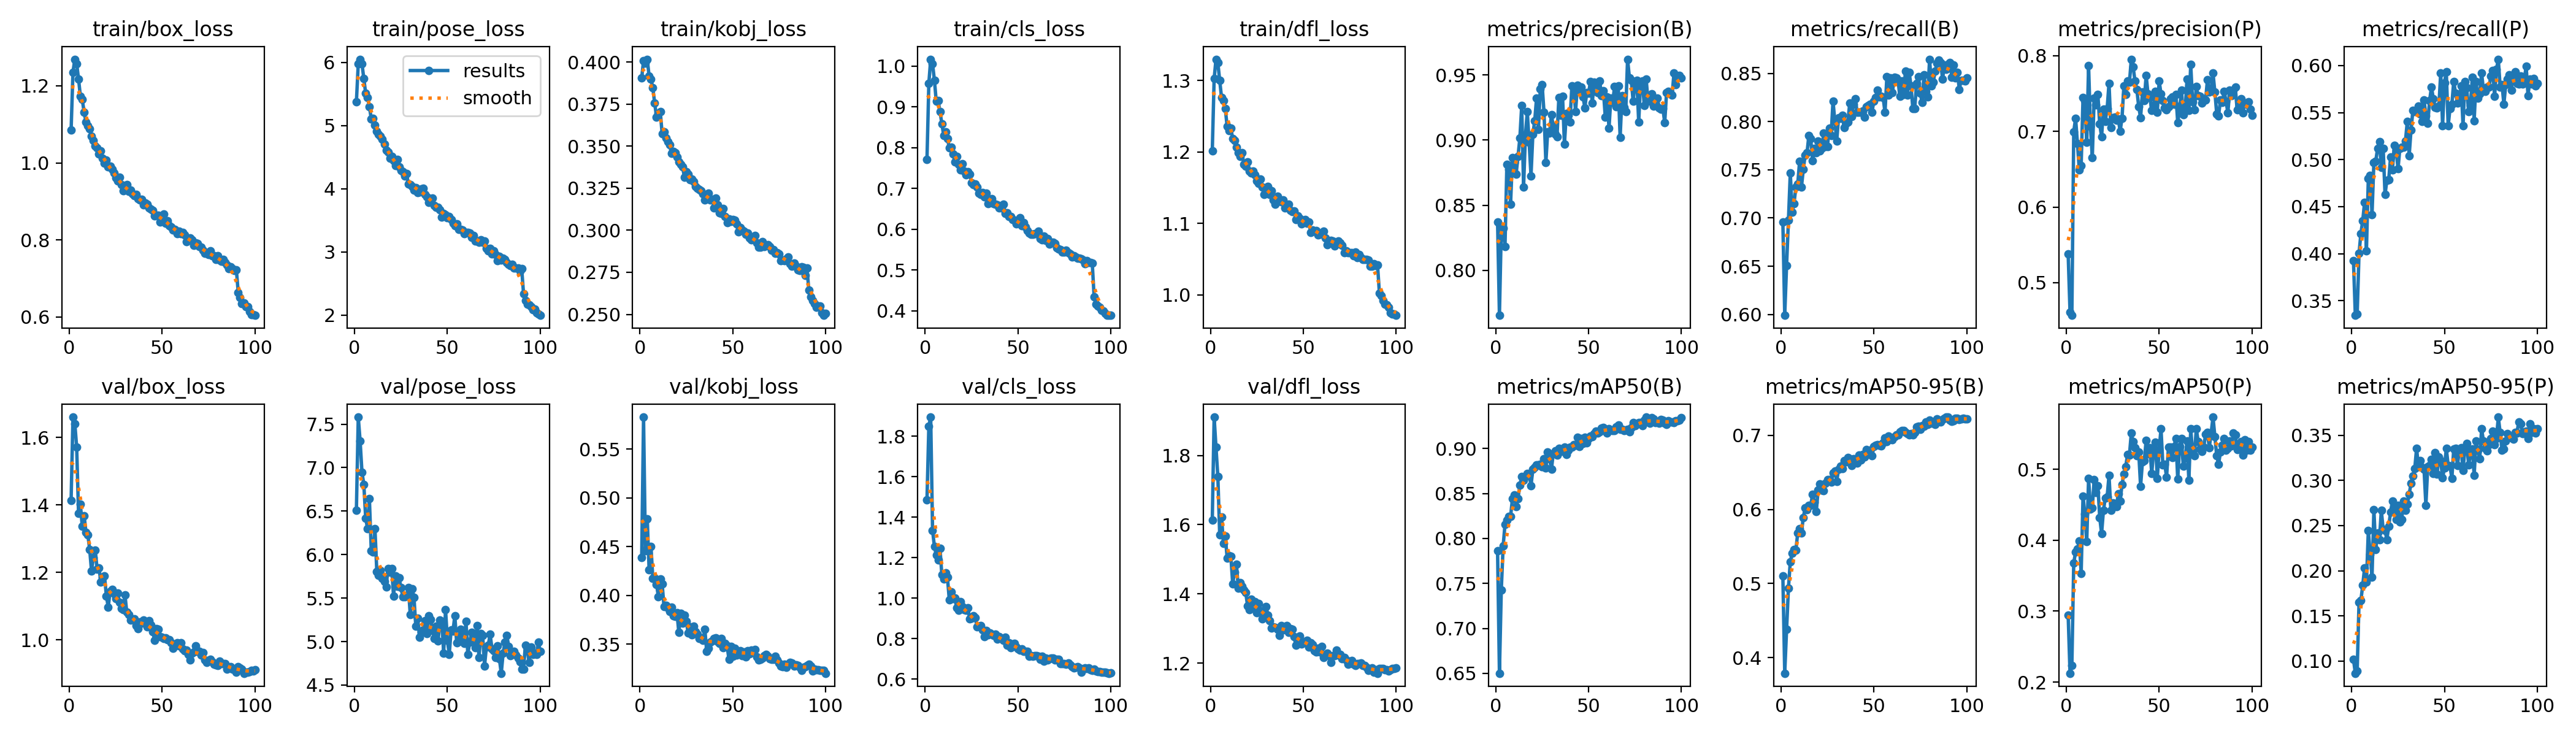

The table this chart was drawn from, first rows:
epoch, train/box_loss, train/pose_loss, train/kobj_loss, train/cls_loss, train/dfl_loss, metrics/precision(B), metrics/recall(B), metrics/mAP50(B), metrics/mAP50-95(B), metrics/precision(P), metrics/recall(P), metrics/mAP50(P), metrics/mAP50-95(P), val/box_loss, val/pose_loss, val/kobj_loss, val/cls_loss, val/dfl_loss, lr/pg0, lr/pg1, lr/pg2
1, 1.085, 5.377, 0.3905, 0.7717, 1.201, 0.8373, 0.6958, 0.7862, 0.51, 0.5381, 0.3929, 0.2946, 0.102, 1.414, 6.512, 0.4388, 1.486, 1.613, 0.000664, 0.000664, 0.000664
2, 1.235, 5.979, 0.401, 0.9581, 1.302, 0.7655, 0.5991, 0.6501, 0.3789, 0.4613, 0.3345, 0.2125, 0.08652, 1.661, 7.581, 0.583, 1.851, 1.911, 0.001318, 0.001318, 0.001318
3, 1.269, 6.052, 0.3995, 1.017, 1.33, 0.832, 0.6506, 0.7426, 0.4378, 0.4569, 0.3356, 0.2238, 0.08872, 1.641, 7.309, 0.4457, 1.895, 1.823, 0.001958, 0.001958, 0.001958
4, 1.257, 5.982, 0.4017, 1.006, 1.325, 0.8323, 0.6976, 0.7915, 0.4938, 0.6996, 0.4002, 0.3681, 0.1651, 1.571, 6.948, 0.4786, 1.336, 1.739, 0.001941, 0.001941, 0.001941
5, 1.218, 5.744, 0.3916, 0.9653, 1.3, 0.8184, 0.7469, 0.8157, 0.5296, 0.7173, 0.4215, 0.3833, 0.1671, 1.376, 6.807, 0.4261, 1.255, 1.57, 0.001941, 0.001941, 0.001941
6, 1.173, 5.512, 0.3897, 0.9132, 1.276, 0.8814, 0.7063, 0.8206, 0.5408, 0.6841, 0.4353, 0.3875, 0.1842, 1.402, 6.42, 0.4503, 1.213, 1.623, 0.001921, 0.001921, 0.001921
7, 1.165, 5.447, 0.3846, 0.9156, 1.272, 0.8777, 0.715, 0.8248, 0.5458, 0.649, 0.4547, 0.3988, 0.2031, 1.336, 6.3, 0.4173, 1.189, 1.545, 0.001901, 0.001901, 0.001901
8, 1.132, 5.302, 0.3756, 0.8882, 1.26, 0.8508, 0.732, 0.8245, 0.5451, 0.6551, 0.4032, 0.353, 0.1875, 1.369, 6.643, 0.4179, 1.246, 1.568, 0.001881, 0.001881, 0.001881
9, 1.106, 5.108, 0.3673, 0.8589, 1.236, 0.8867, 0.7352, 0.8442, 0.5683, 0.7444, 0.4799, 0.4621, 0.2444, 1.319, 6.043, 0.4115, 1.115, 1.504, 0.001861, 0.001861, 0.001861
10, 1.096, 5.12, 0.3695, 0.8303, 1.229, 0.8827, 0.7586, 0.8484, 0.5742, 0.741, 0.4834, 0.4374, 0.2181, 1.311, 6.032, 0.3984, 1.095, 1.51, 0.001842, 0.001842, 0.001842
11, 1.088, 5.01, 0.3705, 0.8382, 1.233, 0.874, 0.732, 0.8356, 0.5684, 0.6854, 0.4417, 0.3982, 0.193, 1.268, 6.297, 0.4169, 1.125, 1.509, 0.001822, 0.001822, 0.001822
12, 1.069, 4.908, 0.3576, 0.8224, 1.219, 0.8875, 0.7503, 0.8446, 0.5889, 0.7869, 0.4971, 0.4874, 0.2676, 1.204, 5.801, 0.4121, 1.104, 1.429, 0.001802, 0.001802, 0.001802
13, 1.059, 4.866, 0.3586, 0.7999, 1.216, 0.9015, 0.7655, 0.8591, 0.6026, 0.7071, 0.4983, 0.4443, 0.2231, 1.244, 5.764, 0.3888, 0.9927, 1.463, 0.001782, 0.001782, 0.001782
14, 1.044, 4.836, 0.3547, 0.8016, 1.207, 0.9265, 0.7675, 0.8691, 0.5995, 0.6651, 0.512, 0.4455, 0.2418, 1.266, 5.819, 0.3901, 1.032, 1.486, 0.001762, 0.001762, 0.001762
15, 1.039, 4.784, 0.3528, 0.7847, 1.199, 0.8639, 0.7856, 0.8646, 0.6056, 0.7443, 0.5189, 0.4857, 0.2344, 1.21, 5.728, 0.3871, 0.9968, 1.417, 0.001743, 0.001743, 0.001743
16, 1.023, 4.703, 0.3508, 0.7651, 1.194, 0.9034, 0.7821, 0.869, 0.6057, 0.7353, 0.4914, 0.4677, 0.2669, 1.214, 5.691, 0.3832, 1, 1.432, 0.001723, 0.001723, 0.001723
17, 1.032, 4.608, 0.3457, 0.7787, 1.199, 0.9219, 0.7594, 0.872, 0.6202, 0.7489, 0.512, 0.477, 0.2457, 1.172, 5.626, 0.3877, 0.9507, 1.421, 0.001703, 0.001703, 0.001703
18, 1.012, 4.58, 0.3467, 0.7586, 1.183, 0.8981, 0.7721, 0.8712, 0.6096, 0.7095, 0.4628, 0.432, 0.2444, 1.185, 5.84, 0.379, 0.9399, 1.411, 0.001683, 0.001683, 0.001683
19, 0.9997, 4.48, 0.346, 0.7452, 1.18, 0.8725, 0.7675, 0.8588, 0.5975, 0.6928, 0.478, 0.4096, 0.2346, 1.189, 5.797, 0.3787, 0.981, 1.404, 0.001663, 0.001663, 0.001663
20, 1.008, 4.511, 0.3436, 0.7602, 1.186, 0.9044, 0.7801, 0.877, 0.626, 0.7296, 0.4788, 0.442, 0.2495, 1.129, 5.841, 0.3824, 0.9583, 1.366, 0.001644, 0.001644, 0.001644
21, 0.99, 4.447, 0.3408, 0.7429, 1.173, 0.9147, 0.7698, 0.8791, 0.6346, 0.7134, 0.5029, 0.4598, 0.2652, 1.097, 5.525, 0.3619, 0.9439, 1.355, 0.001624, 0.001624, 0.001624
22, 0.9909, 4.372, 0.3391, 0.7331, 1.17, 0.9323, 0.7725, 0.8817, 0.6262, 0.7305, 0.4891, 0.4617, 0.2771, 1.144, 5.751, 0.3817, 0.9409, 1.384, 0.001604, 0.001604, 0.001604
23, 0.9835, 4.461, 0.3378, 0.7408, 1.173, 0.9081, 0.7881, 0.882, 0.6257, 0.7636, 0.5155, 0.4913, 0.2647, 1.15, 5.635, 0.3718, 0.9515, 1.362, 0.001584, 0.001584, 0.001584
24, 0.9737, 4.344, 0.3317, 0.7352, 1.168, 0.9394, 0.7743, 0.8823, 0.6353, 0.7053, 0.5097, 0.4419, 0.2565, 1.137, 5.732, 0.3796, 0.8963, 1.378, 0.001564, 0.001564, 0.001564
25, 0.9618, 4.289, 0.335, 0.7133, 1.159, 0.9424, 0.7743, 0.8795, 0.6401, 0.718, 0.4903, 0.4528, 0.2721, 1.123, 5.621, 0.3736, 0.9011, 1.346, 0.001545, 0.001545, 0.001545
26, 0.9535, 4.267, 0.3332, 0.7097, 1.156, 0.9215, 0.7934, 0.8884, 0.6403, 0.7186, 0.5118, 0.4517, 0.2539, 1.139, 5.513, 0.3618, 0.9113, 1.371, 0.001525, 0.001525, 0.001525
27, 0.962, 4.202, 0.3302, 0.7108, 1.162, 0.8828, 0.7858, 0.8786, 0.637, 0.7146, 0.5132, 0.4473, 0.2569, 1.111, 5.512, 0.3676, 0.9032, 1.352, 0.001505, 0.001505, 0.001505
28, 0.9437, 4.237, 0.3306, 0.7034, 1.151, 0.9065, 0.8213, 0.8961, 0.6493, 0.716, 0.5132, 0.4659, 0.2771, 1.093, 5.53, 0.3597, 0.8575, 1.327, 0.001485, 0.001485, 0.001485
29, 0.9279, 4.08, 0.3288, 0.6876, 1.141, 0.9054, 0.8003, 0.8888, 0.6523, 0.7005, 0.5199, 0.4552, 0.2671, 1.089, 5.621, 0.3683, 0.8612, 1.345, 0.001465, 0.001465, 0.001465
30, 0.932, 4.063, 0.3262, 0.6858, 1.148, 0.9196, 0.7801, 0.8768, 0.6381, 0.7174, 0.5407, 0.4782, 0.2737, 1.133, 5.31, 0.3625, 0.8649, 1.363, 0.001446, 0.001446, 0.001446
31, 0.9429, 4.037, 0.325, 0.6895, 1.152, 0.9105, 0.8042, 0.8949, 0.6541, 0.7599, 0.504, 0.4935, 0.2844, 1.081, 5.609, 0.36, 0.8425, 1.338, 0.001426, 0.001426, 0.001426
32, 0.9256, 3.981, 0.3241, 0.6793, 1.14, 0.9045, 0.8031, 0.8976, 0.6587, 0.7487, 0.5315, 0.504, 0.297, 1.074, 5.51, 0.3561, 0.8096, 1.323, 0.001406, 0.001406, 0.001406
33, 0.9295, 4.016, 0.3235, 0.6875, 1.146, 0.9026, 0.8068, 0.8931, 0.6552, 0.7669, 0.5521, 0.5212, 0.305, 1.058, 5.174, 0.3565, 0.8383, 1.301, 0.001386, 0.001386, 0.001386
34, 0.9205, 3.943, 0.3215, 0.6628, 1.133, 0.9327, 0.7938, 0.9003, 0.6663, 0.7648, 0.5513, 0.5204, 0.3128, 1.06, 5.268, 0.3541, 0.8184, 1.304, 0.001366, 0.001366, 0.001366
35, 0.9148, 3.948, 0.3182, 0.669, 1.127, 0.9188, 0.7984, 0.8972, 0.6643, 0.7954, 0.5523, 0.5509, 0.3355, 1.063, 5.049, 0.3654, 0.8291, 1.304, 0.001347, 0.001347, 0.001347
36, 0.9183, 4.003, 0.3197, 0.6741, 1.138, 0.9334, 0.7995, 0.8993, 0.6698, 0.7849, 0.5567, 0.5389, 0.3148, 1.042, 5.109, 0.3427, 0.8206, 1.297, 0.001327, 0.001327, 0.001327
37, 0.9066, 4.01, 0.322, 0.6628, 1.133, 0.8967, 0.819, 0.9016, 0.6681, 0.7663, 0.5485, 0.5308, 0.3221, 1.032, 5.138, 0.3459, 0.8142, 1.28, 0.001307, 0.001307, 0.001307
38, 0.9041, 3.908, 0.3179, 0.6607, 1.131, 0.9203, 0.8053, 0.8934, 0.6591, 0.7552, 0.5406, 0.5193, 0.3145, 1.053, 5.237, 0.3524, 0.8222, 1.308, 0.001287, 0.001287, 0.001287
39, 0.9051, 3.873, 0.3186, 0.6599, 1.132, 0.9189, 0.8179, 0.8981, 0.668, 0.7322, 0.5636, 0.5243, 0.3126, 1.049, 5.089, 0.3533, 0.7986, 1.296, 0.001267, 0.001267, 0.001267
40, 0.8907, 3.785, 0.3133, 0.6525, 1.121, 0.9141, 0.8236, 0.9015, 0.6653, 0.7183, 0.5464, 0.4762, 0.2726, 1.059, 5.298, 0.3556, 0.8101, 1.304, 0.001248, 0.001248, 0.001248
41, 0.8955, 3.845, 0.3192, 0.6514, 1.122, 0.9414, 0.8096, 0.9014, 0.6627, 0.7518, 0.5384, 0.5106, 0.3148, 1.053, 5.253, 0.3565, 0.8013, 1.308, 0.001228, 0.001228, 0.001228
42, 0.8928, 3.852, 0.315, 0.6609, 1.127, 0.9402, 0.8097, 0.9041, 0.6736, 0.7411, 0.5624, 0.5124, 0.3163, 1.038, 5.125, 0.3525, 0.7923, 1.289, 0.001208, 0.001208, 0.001208
43, 0.8825, 3.735, 0.3104, 0.639, 1.118, 0.9219, 0.8098, 0.9034, 0.6666, 0.7742, 0.5773, 0.541, 0.323, 1.057, 5.039, 0.3507, 0.8071, 1.299, 0.001188, 0.001188, 0.001188
44, 0.8794, 3.708, 0.3099, 0.6402, 1.116, 0.9422, 0.811, 0.9122, 0.6739, 0.7493, 0.5648, 0.5215, 0.3079, 1.044, 5.18, 0.3556, 0.7672, 1.297, 0.001168, 0.001168, 0.001168
45, 0.8769, 3.704, 0.313, 0.6303, 1.117, 0.9386, 0.8048, 0.9021, 0.6712, 0.7451, 0.5556, 0.5302, 0.331, 1.024, 5.008, 0.3462, 0.7791, 1.277, 0.001149, 0.001149, 0.001149
46, 0.8628, 3.666, 0.3083, 0.6305, 1.106, 0.9406, 0.8157, 0.9114, 0.6805, 0.728, 0.5548, 0.4939, 0.3068, 0.9977, 5.25, 0.3508, 0.7563, 1.252, 0.001129, 0.001129, 0.001129
47, 0.8645, 3.55, 0.3045, 0.6242, 1.11, 0.9332, 0.8166, 0.9055, 0.6758, 0.7343, 0.5571, 0.5262, 0.3263, 1.033, 5.23, 0.3481, 0.7746, 1.266, 0.001109, 0.001109, 0.001109
48, 0.8633, 3.614, 0.3067, 0.6216, 1.107, 0.9249, 0.8179, 0.9124, 0.68, 0.7526, 0.5923, 0.5381, 0.3218, 1.03, 4.869, 0.3343, 0.7753, 1.278, 0.001089, 0.001089, 0.001089
49, 0.847, 3.595, 0.3051, 0.6135, 1.1, 0.9364, 0.8099, 0.9065, 0.6722, 0.7257, 0.5361, 0.4875, 0.3026, 1.01, 5.37, 0.3479, 0.7588, 1.256, 0.001069, 0.001069, 0.001069
50, 0.8531, 3.538, 0.3063, 0.6169, 1.101, 0.936, 0.8214, 0.9112, 0.6851, 0.7667, 0.5819, 0.528, 0.314, 1.007, 5.014, 0.3374, 0.7474, 1.259, 0.00105, 0.00105, 0.00105
51, 0.8669, 3.56, 0.306, 0.6274, 1.105, 0.9448, 0.8247, 0.9142, 0.6866, 0.7497, 0.5934, 0.5572, 0.3355, 1.004, 4.853, 0.3456, 0.7422, 1.262, 0.00103, 0.00103, 0.00103
52, 0.8433, 3.511, 0.3036, 0.6084, 1.1, 0.9286, 0.8328, 0.9135, 0.6878, 0.7411, 0.5361, 0.506, 0.3166, 1.006, 5.133, 0.339, 0.7479, 1.266, 0.00101, 0.00101, 0.00101
53, 0.8499, 3.45, 0.299, 0.6161, 1.102, 0.9445, 0.8259, 0.9164, 0.6868, 0.7307, 0.5544, 0.5075, 0.3155, 1, 5.118, 0.3422, 0.7381, 1.247, 0.0009902, 0.0009902, 0.0009902
54, 0.8365, 3.418, 0.3018, 0.6049, 1.087, 0.9437, 0.8259, 0.9194, 0.686, 0.7285, 0.559, 0.489, 0.3023, 1.001, 5.298, 0.3431, 0.7353, 1.258, 0.0009704, 0.0009704, 0.0009704
55, 0.8337, 3.442, 0.3003, 0.5969, 1.09, 0.9363, 0.8247, 0.9171, 0.6903, 0.7327, 0.583, 0.5315, 0.335, 0.9907, 4.984, 0.3379, 0.7359, 1.253, 0.0009506, 0.0009506, 0.0009506
56, 0.8251, 3.359, 0.2993, 0.591, 1.089, 0.9452, 0.8095, 0.9187, 0.6963, 0.7433, 0.5705, 0.5309, 0.3356, 0.9743, 5, 0.342, 0.7125, 1.235, 0.0009308, 0.0009308, 0.0009308
57, 0.8275, 3.36, 0.2975, 0.5881, 1.09, 0.9342, 0.8465, 0.9226, 0.6914, 0.7459, 0.5601, 0.5169, 0.3164, 0.9822, 5.144, 0.3373, 0.7164, 1.232, 0.000911, 0.000911, 0.000911
58, 0.8167, 3.345, 0.2983, 0.587, 1.084, 0.9377, 0.8277, 0.9237, 0.6994, 0.736, 0.5636, 0.5319, 0.3343, 0.9917, 5.074, 0.3435, 0.7123, 1.243, 0.0008912, 0.0008912, 0.0008912
59, 0.8225, 3.29, 0.2954, 0.5892, 1.085, 0.9177, 0.8454, 0.9213, 0.6952, 0.749, 0.5785, 0.5435, 0.336, 0.9821, 4.977, 0.3401, 0.716, 1.232, 0.0008714, 0.0008714, 0.0008714
60, 0.8166, 3.308, 0.2944, 0.5889, 1.086, 0.9331, 0.8301, 0.9174, 0.6939, 0.7117, 0.5361, 0.4863, 0.3112, 0.9917, 5.235, 0.3436, 0.7156, 1.248, 0.0008516, 0.0008516, 0.0008516
... 40 more rows
